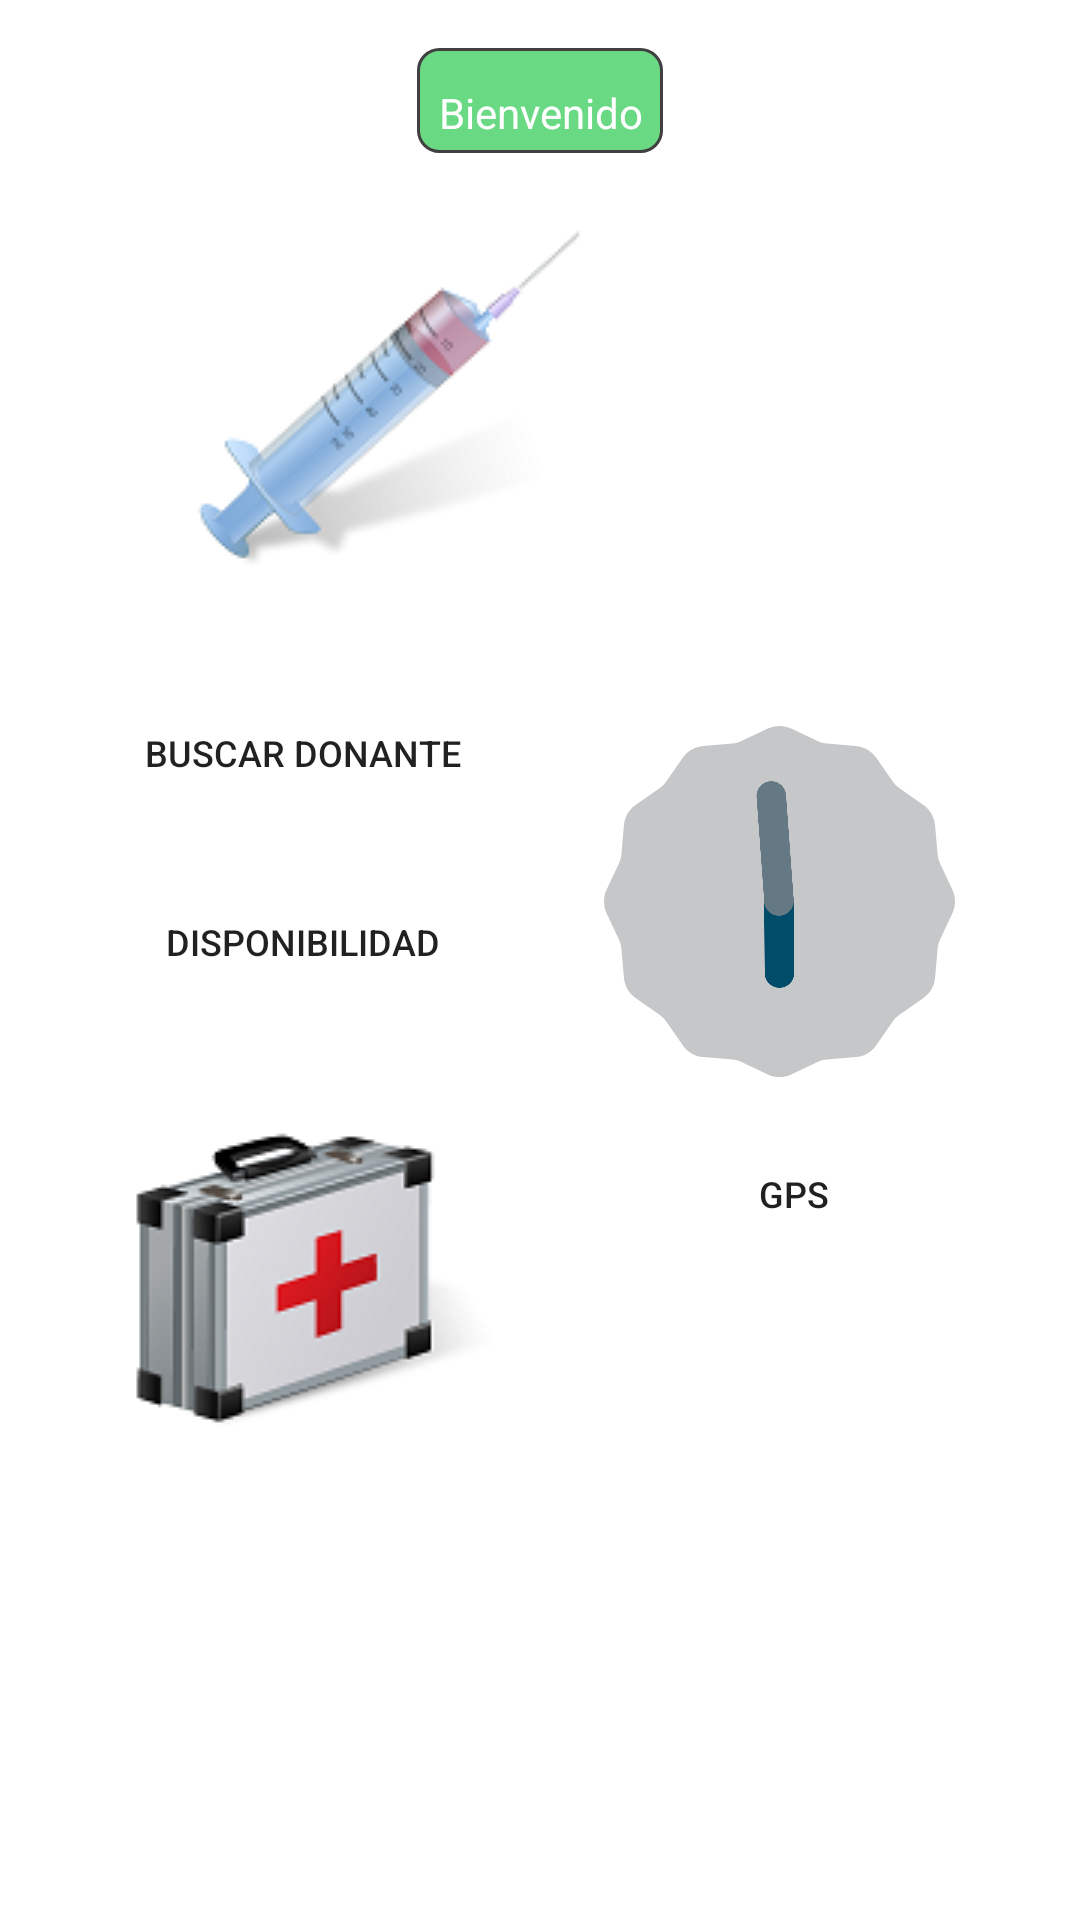

Android layout source for this screen:
<!-- AndroidManifest.xml: application theme AppTheme -->
<!-- res/layout/content_main2.xml -->
<?xml version="1.0" encoding="utf-8"?>
<RelativeLayout xmlns:android="http://schemas.android.com/apk/res/android"
    xmlns:app="http://schemas.android.com/apk/res-auto"
    xmlns:tools="http://schemas.android.com/tools"
    android:layout_width="match_parent"
    android:layout_height="match_parent"
    android:paddingBottom="@dimen/activity_vertical_margin"
    android:paddingLeft="@dimen/activity_horizontal_margin"
    android:paddingRight="@dimen/activity_horizontal_margin"
    android:paddingTop="@dimen/activity_vertical_margin"
    android:background="#ffffff"
    app:layout_behavior="@string/appbar_scrolling_view_behavior"
    tools:context="com.jdcasas.appeldonante.Main2Activity"
    tools:showIn="@layout/activity_main2">


    <ScrollView
        android:layout_width="match_parent"
        android:layout_height="match_parent"
        android:id="@+id/scrollViewMain2" >

        <LinearLayout
            android:orientation="vertical"
            android:layout_width="match_parent"
            android:layout_height="match_parent">
            <TextView
                android:layout_width="wrap_content"
                android:layout_height="wrap_content"
                android:text="Bienvenido"
                android:textAlignment="center"
                android:textSize="14dp"
                android:id="@+id/TextViewTitulo"
                android:layout_gravity="center_horizontal"
                android:background="@drawable/rounded_corners_registro"
                android:textColor="#ffffff" />

            <LinearLayout
                android:orientation="horizontal"
                android:layout_width="match_parent"
                android:layout_height="wrap_content">
                <LinearLayout
                    android:orientation="vertical"
                    android:layout_width="wrap_content"
                    android:layout_height="wrap_content"
                    android:paddingBottom="@dimen/activity_vertical_margin"
                    android:paddingLeft="@dimen/activity_horizontal_margin"
                    android:paddingRight="@dimen/activity_horizontal_margin"
                    android:paddingTop="@dimen/activity_vertical_margin"
                    android:layout_weight="0.5">

                    <HorizontalScrollView
                        android:layout_width="match_parent"
                        android:layout_height="match_parent"
                        android:fillViewport="true">

                        <LinearLayout
                            android:layout_width="wrap_content"
                            android:layout_height="match_parent"
                            android:orientation="vertical" />
                    </HorizontalScrollView>

                    <ImageView
                        android:src="@drawable/android3"
                        android:id="@+id/img"
                        android:layout_width="wrap_content"
                        android:layout_height="wrap_content"
                        android:layout_alignParentTop="true"
                        android:layout_centerHorizontal="true"
                        android:layout_gravity="center_horizontal"
                        >
                    </ImageView>
                </LinearLayout>
                <LinearLayout
                    android:orientation="vertical"
                    android:layout_width="wrap_content"
                    android:layout_height="wrap_content"
                    android:paddingBottom="@dimen/activity_vertical_margin"
                    android:paddingLeft="@dimen/activity_horizontal_margin"
                    android:paddingRight="@dimen/activity_horizontal_margin"
                    android:paddingTop="@dimen/activity_vertical_margin"
                    android:layout_weight="0.5">
                    <TextView
                        android:id="@+id/letraUsuario"
                        android:layout_width="wrap_content"
                        android:layout_height="wrap_content"
                        android:text=""
                        android:textColor="@android:color/white"
                        android:layout_marginTop="15dip"
                        android:layout_marginBottom="15dip"
                        android:textSize="@dimen/formularioletra"
                        />
                </LinearLayout>
            </LinearLayout>

            <LinearLayout
                android:orientation="horizontal"
                android:layout_width="match_parent"
                android:layout_height="wrap_content"
                android:weightSum="1">
                 <LinearLayout
                     android:orientation="vertical"
                     android:layout_width="wrap_content"
                     android:layout_height="wrap_content"
                     android:paddingBottom="@dimen/activity_vertical_margin"
                     android:paddingLeft="@dimen/activity_horizontal_margin"
                     android:paddingRight="@dimen/activity_horizontal_margin"
                     android:paddingTop="@dimen/activity_vertical_margin"
                     android:layout_weight="0.5">
                     <Button
                         android:layout_width="match_parent"
                         android:layout_height="wrap_content"
                         android:textSize="@dimen/formularioletra"
                         android:layout_gravity="center_horizontal"
                         android:id="@+id/boton1"
                         android:text="@string/boton1"
                         android:layout_marginBottom="15dip"
                         android:background="@drawable/rounded_corners_spiner"
                         />

                     <Button
                         android:layout_width="match_parent"
                         android:layout_height="wrap_content"
                         android:textSize="@dimen/formularioletra"
                         android:layout_gravity="center_horizontal"
                         android:text="@string/boton2"
                         android:id="@+id/boton2"
                         android:background="@drawable/rounded_corners_spiner"
                         android:layout_marginBottom="15dip"
                         />
                     <ImageView
                         android:layout_width="wrap_content"
                         android:layout_height="wrap_content"
                         android:id="@+id/imageViewDonante"
                         android:src="@drawable/donante2"
                         android:layout_alignParentTop="true"
                         android:layout_centerHorizontal="true"
                         android:layout_gravity="center_horizontal" />

                  </LinearLayout>
                <LinearLayout
                    android:orientation="vertical"
                    android:layout_width="wrap_content"
                    android:layout_height="wrap_content"
                    android:paddingBottom="@dimen/activity_vertical_margin"
                    android:paddingLeft="@dimen/activity_horizontal_margin"
                    android:paddingRight="@dimen/activity_horizontal_margin"
                    android:paddingTop="@dimen/activity_vertical_margin"
                    android:layout_weight="0.5"
                    android:weightSum="1">
                         />
                    <AnalogClock
                        android:layout_width= "117dp"
                        android:layout_height= "117dp"
                        android:layout_marginTop="15dip"
                        android:layout_marginBottom="15dip"/>

                    <Button
                        android:layout_width="match_parent"
                        android:layout_height="wrap_content"
                        android:textSize="@dimen/formularioletra"
                        android:layout_gravity="center_horizontal"
                        android:text="GPS"
                        android:id="@+id/buttonGPS"
                        android:background="@drawable/rounded_corners_spiner"
                         />
                </LinearLayout>
              </LinearLayout>
        </LinearLayout>
    </ScrollView>

</RelativeLayout>
<!-- res/layout/activity_main2.xml (included above) -->
<?xml version="1.0" encoding="utf-8"?>
<android.support.design.widget.CoordinatorLayout xmlns:android="http://schemas.android.com/apk/res/android"
    xmlns:app="http://schemas.android.com/apk/res-auto"
    xmlns:tools="http://schemas.android.com/tools"
    android:layout_width="match_parent"
    android:layout_height="match_parent"
    android:fitsSystemWindows="true"
    tools:context="com.jdcasas.appeldonante.Main2Activity">

    <android.support.design.widget.AppBarLayout
        android:layout_width="match_parent"
        android:layout_height="wrap_content"
        android:theme="@style/AppTheme.AppBarOverlay">

        <android.support.v7.widget.Toolbar
            android:id="@+id/toolbar"
            android:layout_width="match_parent"
            android:layout_height="?attr/actionBarSize"
            android:background="?attr/colorPrimary"
            app:popupTheme="@style/AppTheme.PopupOverlay" />

    </android.support.design.widget.AppBarLayout>

    <include layout="@layout/content_main2" />

    <android.support.design.widget.FloatingActionButton
        android:id="@+id/fab"
        android:layout_width="wrap_content"
        android:layout_height="wrap_content"
        android:layout_gravity="bottom|end"
        android:layout_margin="@dimen/fab_margin"
        android:src="@android:drawable/ic_dialog_email" />

</android.support.design.widget.CoordinatorLayout>
<!-- resources referenced by this layout -->
<resources>
  <dimen name="activity_horizontal_margin">16dp</dimen>
  <dimen name="activity_vertical_margin">16dp</dimen>
  <dimen name="fab_margin">16dp</dimen>
  <dimen name="formularioletra">12dp</dimen>
  <!-- drawable android3: png bitmap (drawable, 11090 bytes) -->
  <!-- drawable donante2: png bitmap (drawable, 13382 bytes) -->
  <!-- drawable rounded_corners_registro (drawable) -->
  <?xml version="1.0" encoding="utf-8"?>
  <shape xmlns:android="http://schemas.android.com/apk/res/android">
      <stroke
          android:width="1dp"
          android:color="#404040" />
      <solid android:color="#9d0cc136" />
      <padding
          android:bottom="4dp"
          android:left="7dp"
          android:right="7dp"
          android:top="12dp" />
      <corners android:radius="7dp" />
  </shape>
  <string name="boton1">Buscar Donante</string>
  <string name="boton2">Disponibilidad</string>
  <style name="AppTheme.AppBarOverlay" parent="ThemeOverlay.AppCompat.Dark.ActionBar">
          <item name="colorPrimary">@color/colorPrimary</item>
          <item name="colorPrimaryDark">@color/colorPrimaryDark</item>
          <item name="colorAccent">@color/color1</item>
          </style>
  <style name="AppTheme.PopupOverlay" parent="ThemeOverlay.AppCompat.Light">
          <item name="colorPrimary">@color/colorPrimary</item>
          <item name="colorPrimaryDark">@color/colorPrimaryDark</item>
          <item name="colorAccent">@color/color1</item>
      </style>style&gt;
  <style name="AppTheme" parent="BaseTheme" />
  <color name="colorPrimary">#3F51B5</color>
  <color name="colorPrimaryDark">#303F9F</color>
  <color name="color1">#9d0cc136</color>
  <style name="BaseTheme" parent="Theme.AppCompat.Light.DarkActionBar">
          <item name="colorPrimary">@color/colorPrimary</item>
          <item name="colorPrimaryDark">@color/colorPrimaryDark</item>
          <item name="colorAccent">@color/color1</item>
          </style>
</resources>
